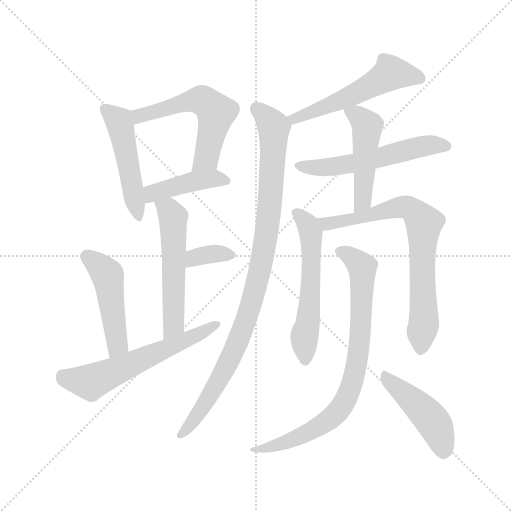
t = 0.00 s
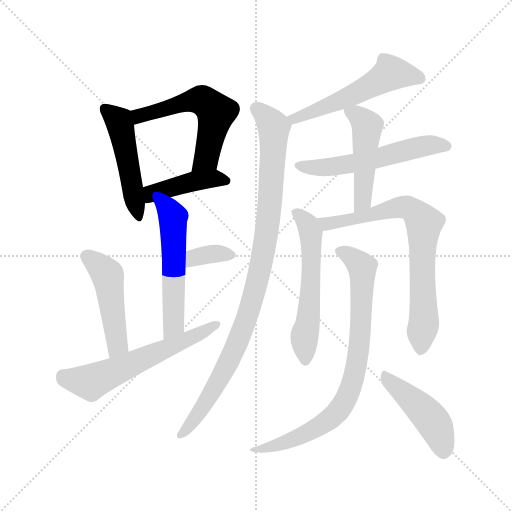
t = 2.13 s
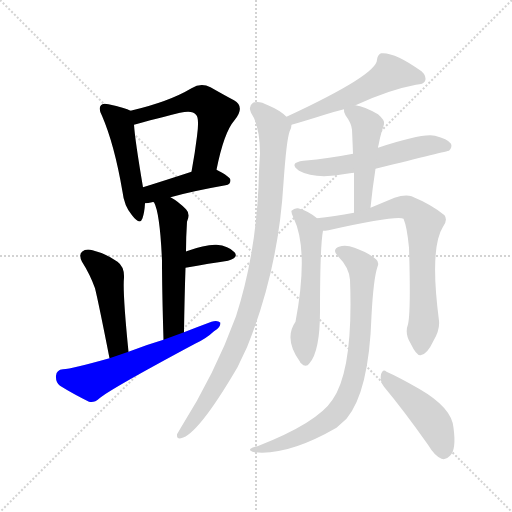
t = 4.27 s
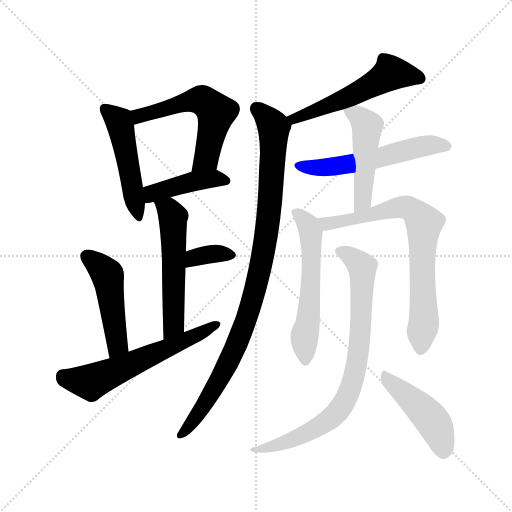
t = 6.40 s
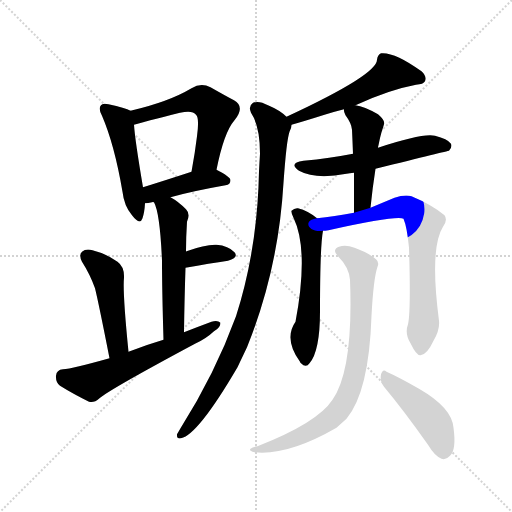
t = 8.53 s
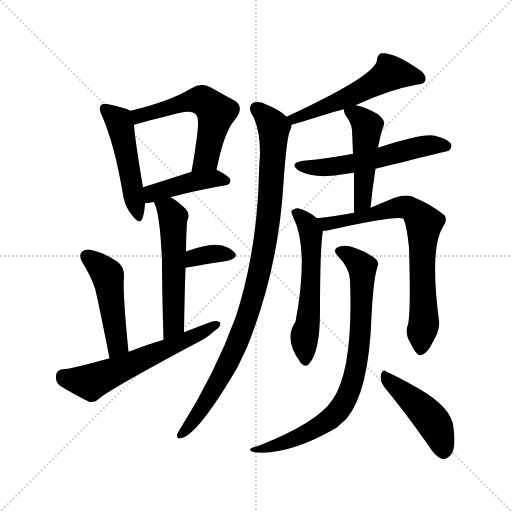
t = 10.67 s

The animated SVG that drew these frames (rendered in a browser with its animation timeline set to each time). Animation: 15 CSS @keyframes rules; one cycle of 10.67 s.

<svg version="1.1" viewBox="0 0 1024 1024" xmlns="http://www.w3.org/2000/svg">
  <g stroke="lightgray" stroke-dasharray="1,1" stroke-width="1" transform="scale(4, 4)">
    <line x1="0" y1="0" x2="256" y2="256"></line>
    <line x1="256" y1="0" x2="0" y2="256"></line>
    <line x1="128" y1="0" x2="128" y2="256"></line>
    <line x1="0" y1="128" x2="256" y2="128"></line>
  </g>
<g transform="scale(1, -1) translate(0, -900)">
   <style type="text/css">
    @keyframes keyframes0 {
      from {
       stroke: blue;
       stroke-dashoffset: 485;
       stroke-width: 128;
       }
       61% {
       animation-timing-function: step-end;
       stroke: blue;
       stroke-dashoffset: 0;
       stroke-width: 128;
       }
       to {
       stroke: black;
       stroke-width: 1024;
       }
       }
       #make-me-a-hanzi-animation-0 {
         animation: keyframes0 0.644694s both;
         animation-delay: 0.000000s;
         animation-timing-function: linear;
       }
    @keyframes keyframes1 {
      from {
       stroke: blue;
       stroke-dashoffset: 561;
       stroke-width: 128;
       }
       65% {
       animation-timing-function: step-end;
       stroke: blue;
       stroke-dashoffset: 0;
       stroke-width: 128;
       }
       to {
       stroke: black;
       stroke-width: 1024;
       }
       }
       #make-me-a-hanzi-animation-1 {
         animation: keyframes1 0.706543s both;
         animation-delay: 0.644694s;
         animation-timing-function: linear;
       }
    @keyframes keyframes2 {
      from {
       stroke: blue;
       stroke-dashoffset: 424;
       stroke-width: 128;
       }
       58% {
       animation-timing-function: step-end;
       stroke: blue;
       stroke-dashoffset: 0;
       stroke-width: 128;
       }
       to {
       stroke: black;
       stroke-width: 1024;
       }
       }
       #make-me-a-hanzi-animation-2 {
         animation: keyframes2 0.595052s both;
         animation-delay: 1.351237s;
         animation-timing-function: linear;
       }
    @keyframes keyframes3 {
      from {
       stroke: blue;
       stroke-dashoffset: 541;
       stroke-width: 128;
       }
       64% {
       animation-timing-function: step-end;
       stroke: blue;
       stroke-dashoffset: 0;
       stroke-width: 128;
       }
       to {
       stroke: black;
       stroke-width: 1024;
       }
       }
       #make-me-a-hanzi-animation-3 {
         animation: keyframes3 0.690267s both;
         animation-delay: 1.946289s;
         animation-timing-function: linear;
       }
    @keyframes keyframes4 {
      from {
       stroke: blue;
       stroke-dashoffset: 346;
       stroke-width: 128;
       }
       53% {
       animation-timing-function: step-end;
       stroke: blue;
       stroke-dashoffset: 0;
       stroke-width: 128;
       }
       to {
       stroke: black;
       stroke-width: 1024;
       }
       }
       #make-me-a-hanzi-animation-4 {
         animation: keyframes4 0.531576s both;
         animation-delay: 2.636556s;
         animation-timing-function: linear;
       }
    @keyframes keyframes5 {
      from {
       stroke: blue;
       stroke-dashoffset: 471;
       stroke-width: 128;
       }
       61% {
       animation-timing-function: step-end;
       stroke: blue;
       stroke-dashoffset: 0;
       stroke-width: 128;
       }
       to {
       stroke: black;
       stroke-width: 1024;
       }
       }
       #make-me-a-hanzi-animation-5 {
         animation: keyframes5 0.633301s both;
         animation-delay: 3.168132s;
         animation-timing-function: linear;
       }
    @keyframes keyframes6 {
      from {
       stroke: blue;
       stroke-dashoffset: 593;
       stroke-width: 128;
       }
       66% {
       animation-timing-function: step-end;
       stroke: blue;
       stroke-dashoffset: 0;
       stroke-width: 128;
       }
       to {
       stroke: black;
       stroke-width: 1024;
       }
       }
       #make-me-a-hanzi-animation-6 {
         animation: keyframes6 0.732585s both;
         animation-delay: 3.801432s;
         animation-timing-function: linear;
       }
    @keyframes keyframes7 {
      from {
       stroke: blue;
       stroke-dashoffset: 540;
       stroke-width: 128;
       }
       64% {
       animation-timing-function: step-end;
       stroke: blue;
       stroke-dashoffset: 0;
       stroke-width: 128;
       }
       to {
       stroke: black;
       stroke-width: 1024;
       }
       }
       #make-me-a-hanzi-animation-7 {
         animation: keyframes7 0.689453s both;
         animation-delay: 4.534017s;
         animation-timing-function: linear;
       }
    @keyframes keyframes8 {
      from {
       stroke: blue;
       stroke-dashoffset: 962;
       stroke-width: 128;
       }
       76% {
       animation-timing-function: step-end;
       stroke: blue;
       stroke-dashoffset: 0;
       stroke-width: 128;
       }
       to {
       stroke: black;
       stroke-width: 1024;
       }
       }
       #make-me-a-hanzi-animation-8 {
         animation: keyframes8 1.032878s both;
         animation-delay: 5.223470s;
         animation-timing-function: linear;
       }
    @keyframes keyframes9 {
      from {
       stroke: blue;
       stroke-dashoffset: 558;
       stroke-width: 128;
       }
       64% {
       animation-timing-function: step-end;
       stroke: blue;
       stroke-dashoffset: 0;
       stroke-width: 128;
       }
       to {
       stroke: black;
       stroke-width: 1024;
       }
       }
       #make-me-a-hanzi-animation-9 {
         animation: keyframes9 0.704102s both;
         animation-delay: 6.256348s;
         animation-timing-function: linear;
       }
    @keyframes keyframes10 {
      from {
       stroke: blue;
       stroke-dashoffset: 476;
       stroke-width: 128;
       }
       61% {
       animation-timing-function: step-end;
       stroke: blue;
       stroke-dashoffset: 0;
       stroke-width: 128;
       }
       to {
       stroke: black;
       stroke-width: 1024;
       }
       }
       #make-me-a-hanzi-animation-10 {
         animation: keyframes10 0.637370s both;
         animation-delay: 6.960449s;
         animation-timing-function: linear;
       }
    @keyframes keyframes11 {
      from {
       stroke: blue;
       stroke-dashoffset: 563;
       stroke-width: 128;
       }
       65% {
       animation-timing-function: step-end;
       stroke: blue;
       stroke-dashoffset: 0;
       stroke-width: 128;
       }
       to {
       stroke: black;
       stroke-width: 1024;
       }
       }
       #make-me-a-hanzi-animation-11 {
         animation: keyframes11 0.708171s both;
         animation-delay: 7.597819s;
         animation-timing-function: linear;
       }
    @keyframes keyframes12 {
      from {
       stroke: blue;
       stroke-dashoffset: 735;
       stroke-width: 128;
       }
       71% {
       animation-timing-function: step-end;
       stroke: blue;
       stroke-dashoffset: 0;
       stroke-width: 128;
       }
       to {
       stroke: black;
       stroke-width: 1024;
       }
       }
       #make-me-a-hanzi-animation-12 {
         animation: keyframes12 0.848145s both;
         animation-delay: 8.305990s;
         animation-timing-function: linear;
       }
    @keyframes keyframes13 {
      from {
       stroke: blue;
       stroke-dashoffset: 794;
       stroke-width: 128;
       }
       72% {
       animation-timing-function: step-end;
       stroke: blue;
       stroke-dashoffset: 0;
       stroke-width: 128;
       }
       to {
       stroke: black;
       stroke-width: 1024;
       }
       }
       #make-me-a-hanzi-animation-13 {
         animation: keyframes13 0.896159s both;
         animation-delay: 9.154134s;
         animation-timing-function: linear;
       }
    @keyframes keyframes14 {
      from {
       stroke: blue;
       stroke-dashoffset: 448;
       stroke-width: 128;
       }
       59% {
       animation-timing-function: step-end;
       stroke: blue;
       stroke-dashoffset: 0;
       stroke-width: 128;
       }
       to {
       stroke: black;
       stroke-width: 1024;
       }
       }
       #make-me-a-hanzi-animation-14 {
         animation: keyframes14 0.614583s both;
         animation-delay: 10.050293s;
         animation-timing-function: linear;
       }
</style>
<path d="M 261.0 678.5 Q 251.0 684.5 217.0 691.5 Q 205.0 694.5 202.0 689.5 Q 196.0 683.5 204.0 668.5 Q 229.0 610.5 245.0 516.5 Q 248.0 488.5 264.0 469.5 Q 280.0 448.5 285.0 463.5 Q 289.0 475.5 290.0 493.5 L 286.0 525.5 Q 270.0 619.5 268.0 650.5 C 266.0 676.5 266.0 676.5 261.0 678.5 Z" fill="lightgray"></path> 
<path d="M 433.0 560.5 Q 448.0 635.5 469.0 659.5 Q 491.0 686.5 468.0 699.5 Q 449.0 709.5 421.0 725.5 Q 402.0 735.5 383.0 723.5 Q 338.0 696.5 261.0 678.5 C 232.0 671.5 239.0 642.5 268.0 650.5 Q 287.0 656.5 360.0 674.5 Q 385.0 680.5 392.0 670.5 Q 399.0 664.5 394.0 627.5 Q 390.0 594.5 383.0 556.5 C 378.0 526.5 427.0 531.5 433.0 560.5 Z" fill="lightgray"></path> 
<path d="M 341.0 505.5 Q 383.0 517.5 451.0 529.5 Q 461.0 530.5 461.0 539.5 Q 461.0 546.5 433.0 560.5 C 418.0 568.5 412.0 565.5 383.0 556.5 Q 328.0 538.5 286.0 525.5 C 257.0 516.5 260.0 491.5 290.0 493.5 Q 296.0 493.5 304.0 495.5 Q 305.0 496.5 308.0 495.5 C 312.0 495.5 312.0 497.5 341.0 505.5 Z" fill="lightgray"></path> 
<path d="M 368.0 235.5 Q 369.0 305.5 371.0 364.5 L 372.0 396.5 Q 372.0 426.5 374.0 456.5 Q 381.0 472.5 372.0 481.5 Q 356.0 497.5 341.0 505.5 C 315.0 520.5 297.0 523.5 308.0 495.5 Q 320.0 473.5 324.0 378.5 Q 324.0 321.5 327.0 220.5 C 328.0 190.5 368.0 205.5 368.0 235.5 Z" fill="lightgray"></path> 
<path d="M 371.0 364.5 Q 420.0 373.5 456.0 378.5 Q 478.0 384.5 469.0 395.5 Q 457.0 408.5 433.0 410.5 Q 411.0 411.5 373.0 397.5 Q 372.0 397.5 372.0 396.5 C 346.0 381.5 341.0 359.5 371.0 364.5 Z" fill="lightgray"></path> 
<path d="M 257.0 196.5 Q 245.0 316.5 248.0 344.5 Q 249.0 366.5 235.0 376.5 Q 213.0 392.5 185.0 399.5 Q 172.0 403.5 164.0 396.5 Q 157.0 390.5 164.0 376.5 Q 180.0 351.5 190.0 323.5 Q 197.0 295.5 219.0 183.5 C 225.0 154.5 260.0 166.5 257.0 196.5 Z" fill="lightgray"></path> 
<path d="M 219.0 183.5 Q 144.0 162.5 126.0 161.5 Q 113.0 160.5 112.0 148.5 Q 111.0 135.5 120.0 128.5 Q 144.0 113.5 178.0 96.5 Q 188.0 93.5 199.0 103.5 Q 220.0 121.5 390.0 212.5 Q 412.0 222.5 428.0 237.5 Q 441.0 244.5 441.0 254.5 Q 435.0 260.5 423.0 256.5 Q 396.0 246.5 368.0 235.5 L 327.0 220.5 Q 293.0 210.5 257.0 196.5 L 219.0 183.5 Z" fill="lightgray"></path> 
<path d="M 711.0 689.5 Q 778.0 720.5 832.0 730.5 Q 847.0 731.5 850.0 737.5 Q 854.0 747.5 843.0 757.5 Q 789.0 796.5 762.0 793.5 Q 755.0 790.5 754.0 780.5 Q 754.0 750.5 573.0 666.5 C 546.0 653.5 554.0 642.5 583.0 650.5 Q 608.0 657.5 649.0 670.5 Q 668.0 676.5 688.0 681.5 L 711.0 689.5 Z" fill="lightgray"></path> 
<path d="M 573.0 666.5 Q 560.0 679.5 536.0 689.5 Q 518.0 699.5 506.0 694.5 Q 496.0 687.5 502.0 674.5 Q 520.0 647.5 520.0 592.5 Q 519.0 577.5 518.0 557.5 Q 515.0 401.5 472.0 267.5 Q 430.0 152.5 361.0 43.5 Q 357.0 36.5 354.0 31.5 Q 353.0 21.5 362.0 23.5 Q 396.0 30.5 475.0 165.5 Q 484.0 184.5 494.0 205.5 Q 557.0 361.5 567.0 534.5 Q 573.0 619.5 579.0 636.5 Q 583.0 643.5 583.0 650.5 C 585.0 657.5 585.0 657.5 573.0 666.5 Z" fill="lightgray"></path> 
<path d="M 751.0 562.5 Q 896.0 598.5 898.0 598.5 Q 905.0 605.5 902.0 612.5 Q 895.0 622.5 870.0 628.5 Q 846.0 634.5 756.0 604.5 L 706.0 592.5 Q 660.0 583.5 607.0 578.5 Q 576.0 574.5 598.0 558.5 Q 631.0 540.5 693.0 552.5 Q 699.0 553.5 708.0 554.5 L 751.0 562.5 Z" fill="lightgray"></path> 
<path d="M 741.0 484.5 Q 745.0 524.5 751.0 562.5 L 756.0 604.5 Q 756.0 607.5 757.0 609.5 Q 760.0 625.5 763.0 635.5 Q 766.0 644.5 768.0 651.5 Q 771.0 658.5 756.0 671.5 Q 728.0 687.5 711.0 689.5 C 686.0 694.5 686.0 694.5 688.0 681.5 Q 687.0 677.5 691.0 669.5 Q 703.0 653.5 704.0 640.5 Q 705.0 618.5 706.0 592.5 L 708.0 554.5 Q 708.0 517.5 708.0 474.5 C 708.0 444.5 738.0 454.5 741.0 484.5 Z" fill="lightgray"></path> 
<path d="M 634.0 463.5 Q 616.0 478.5 596.0 483.5 Q 589.0 484.5 583.0 478.5 Q 582.0 474.5 587.0 464.5 Q 618.0 400.5 591.0 256.5 Q 567.0 222.5 600.0 176.5 Q 600.0 175.5 602.0 173.5 Q 612.0 163.5 619.0 173.5 Q 640.0 197.5 640.0 277.5 Q 640.0 407.5 646.0 438.5 C 648.0 452.5 648.0 452.5 634.0 463.5 Z" fill="lightgray"></path> 
<path d="M 816.0 251.5 Q 809.0 232.5 821.0 213.5 Q 833.0 188.5 841.0 189.5 Q 854.0 190.5 867.0 218.5 Q 880.0 240.5 878.0 258.5 Q 859.0 403.5 886.0 446.5 Q 896.0 459.5 889.0 469.5 Q 864.0 490.5 823.0 507.5 Q 810.0 511.5 789.0 504.5 Q 765.0 494.5 741.0 484.5 L 708.0 474.5 Q 668.0 467.5 634.0 463.5 C 604.0 459.5 616.0 434.5 646.0 438.5 Q 650.0 438.5 657.0 439.5 Q 793.0 469.5 807.0 462.5 Q 814.0 446.5 818.0 404.5 Q 822.0 277.5 816.0 251.5 Z" fill="lightgray"></path> 
<path d="M 700.0 340.5 Q 707.0 160.5 665.0 100.5 Q 635.0 54.5 515.0 7.5 Q 505.0 6.5 501.0 2.5 Q 497.0 -1.5 509.0 -4.5 Q 576.0 -11.5 673.0 44.5 Q 683.0 53.5 693.0 62.5 Q 738.0 116.5 743.0 268.5 Q 747.0 343.5 755.0 366.5 Q 759.0 375.5 752.0 381.5 Q 737.0 394.5 709.0 404.5 Q 691.0 411.5 678.0 406.5 Q 663.0 400.5 676.0 387.5 Q 698.0 365.5 700.0 340.5 Z" fill="lightgray"></path> 
<path d="M 768.0 126.5 Q 808.0 78.5 856.0 10.5 Q 869.0 -11.5 883.0 -17.5 Q 892.0 -20.5 900.0 -11.5 Q 913.0 0.5 907.0 44.5 Q 904.0 84.5 838.0 122.5 Q 796.0 146.5 773.0 156.5 Q 766.0 163.5 762.0 151.5 Q 759.0 138.5 768.0 126.5 Z" fill="lightgray"></path> 
      <clipPath id="make-me-a-hanzi-clip-0">
      <path d="M 261.0 678.5 Q 251.0 684.5 217.0 691.5 Q 205.0 694.5 202.0 689.5 Q 196.0 683.5 204.0 668.5 Q 229.0 610.5 245.0 516.5 Q 248.0 488.5 264.0 469.5 Q 280.0 448.5 285.0 463.5 Q 289.0 475.5 290.0 493.5 L 286.0 525.5 Q 270.0 619.5 268.0 650.5 C 266.0 676.5 266.0 676.5 261.0 678.5 Z" fill="lightgray"></path>
      </clipPath>
      <path clip-path="url(#make-me-a-hanzi-clip-0)" d="M 211.0 682.5 L 240.0 651.5 L 275.0 468.5 " fill="none" id="make-me-a-hanzi-animation-0" stroke-dasharray="357 714" stroke-linecap="round"></path>

      <clipPath id="make-me-a-hanzi-clip-1">
      <path d="M 433.0 560.5 Q 448.0 635.5 469.0 659.5 Q 491.0 686.5 468.0 699.5 Q 449.0 709.5 421.0 725.5 Q 402.0 735.5 383.0 723.5 Q 338.0 696.5 261.0 678.5 C 232.0 671.5 239.0 642.5 268.0 650.5 Q 287.0 656.5 360.0 674.5 Q 385.0 680.5 392.0 670.5 Q 399.0 664.5 394.0 627.5 Q 390.0 594.5 383.0 556.5 C 378.0 526.5 427.0 531.5 433.0 560.5 Z" fill="lightgray"></path>
      </clipPath>
      <path clip-path="url(#make-me-a-hanzi-clip-1)" d="M 270.0 658.5 L 279.0 668.5 L 376.0 697.5 L 401.0 700.5 L 412.0 694.5 L 432.0 675.5 L 430.0 663.5 L 412.0 582.5 L 389.0 563.5 " fill="none" id="make-me-a-hanzi-animation-1" stroke-dasharray="433 866" stroke-linecap="round"></path>

      <clipPath id="make-me-a-hanzi-clip-2">
      <path d="M 341.0 505.5 Q 383.0 517.5 451.0 529.5 Q 461.0 530.5 461.0 539.5 Q 461.0 546.5 433.0 560.5 C 418.0 568.5 412.0 565.5 383.0 556.5 Q 328.0 538.5 286.0 525.5 C 257.0 516.5 260.0 491.5 290.0 493.5 Q 296.0 493.5 304.0 495.5 Q 305.0 496.5 308.0 495.5 C 312.0 495.5 312.0 497.5 341.0 505.5 Z" fill="lightgray"></path>
      </clipPath>
      <path clip-path="url(#make-me-a-hanzi-clip-2)" d="M 296.0 499.5 L 303.0 511.5 L 365.0 531.5 L 428.0 543.5 L 452.0 538.5 " fill="none" id="make-me-a-hanzi-animation-2" stroke-dasharray="296 592" stroke-linecap="round"></path>

      <clipPath id="make-me-a-hanzi-clip-3">
      <path d="M 368.0 235.5 Q 369.0 305.5 371.0 364.5 L 372.0 396.5 Q 372.0 426.5 374.0 456.5 Q 381.0 472.5 372.0 481.5 Q 356.0 497.5 341.0 505.5 C 315.0 520.5 297.0 523.5 308.0 495.5 Q 320.0 473.5 324.0 378.5 Q 324.0 321.5 327.0 220.5 C 328.0 190.5 368.0 205.5 368.0 235.5 Z" fill="lightgray"></path>
      </clipPath>
      <path clip-path="url(#make-me-a-hanzi-clip-3)" d="M 314.0 494.5 L 338.0 479.5 L 346.0 465.5 L 348.0 258.5 L 343.0 241.5 L 331.0 230.5 " fill="none" id="make-me-a-hanzi-animation-3" stroke-dasharray="413 826" stroke-linecap="round"></path>

      <clipPath id="make-me-a-hanzi-clip-4">
      <path d="M 371.0 364.5 Q 420.0 373.5 456.0 378.5 Q 478.0 384.5 469.0 395.5 Q 457.0 408.5 433.0 410.5 Q 411.0 411.5 373.0 397.5 Q 372.0 397.5 372.0 396.5 C 346.0 381.5 341.0 359.5 371.0 364.5 Z" fill="lightgray"></path>
      </clipPath>
      <path clip-path="url(#make-me-a-hanzi-clip-4)" d="M 378.0 369.5 L 390.0 385.5 L 403.0 389.5 L 459.0 389.5 " fill="none" id="make-me-a-hanzi-animation-4" stroke-dasharray="218 436" stroke-linecap="round"></path>

      <clipPath id="make-me-a-hanzi-clip-5">
      <path d="M 257.0 196.5 Q 245.0 316.5 248.0 344.5 Q 249.0 366.5 235.0 376.5 Q 213.0 392.5 185.0 399.5 Q 172.0 403.5 164.0 396.5 Q 157.0 390.5 164.0 376.5 Q 180.0 351.5 190.0 323.5 Q 197.0 295.5 219.0 183.5 C 225.0 154.5 260.0 166.5 257.0 196.5 Z" fill="lightgray"></path>
      </clipPath>
      <path clip-path="url(#make-me-a-hanzi-clip-5)" d="M 174.0 387.5 L 215.0 348.5 L 235.0 211.5 L 222.0 196.5 " fill="none" id="make-me-a-hanzi-animation-5" stroke-dasharray="343 686" stroke-linecap="round"></path>

      <clipPath id="make-me-a-hanzi-clip-6">
      <path d="M 219.0 183.5 Q 144.0 162.5 126.0 161.5 Q 113.0 160.5 112.0 148.5 Q 111.0 135.5 120.0 128.5 Q 144.0 113.5 178.0 96.5 Q 188.0 93.5 199.0 103.5 Q 220.0 121.5 390.0 212.5 Q 412.0 222.5 428.0 237.5 Q 441.0 244.5 441.0 254.5 Q 435.0 260.5 423.0 256.5 Q 396.0 246.5 368.0 235.5 L 327.0 220.5 Q 293.0 210.5 257.0 196.5 L 219.0 183.5 Z" fill="lightgray"></path>
      </clipPath>
      <path clip-path="url(#make-me-a-hanzi-clip-6)" d="M 125.0 148.5 L 181.0 135.5 L 372.0 217.5 L 435.0 251.5 " fill="none" id="make-me-a-hanzi-animation-6" stroke-dasharray="465 930" stroke-linecap="round"></path>

      <clipPath id="make-me-a-hanzi-clip-7">
      <path d="M 711.0 689.5 Q 778.0 720.5 832.0 730.5 Q 847.0 731.5 850.0 737.5 Q 854.0 747.5 843.0 757.5 Q 789.0 796.5 762.0 793.5 Q 755.0 790.5 754.0 780.5 Q 754.0 750.5 573.0 666.5 C 546.0 653.5 554.0 642.5 583.0 650.5 Q 608.0 657.5 649.0 670.5 Q 668.0 676.5 688.0 681.5 L 711.0 689.5 Z" fill="lightgray"></path>
      </clipPath>
      <path clip-path="url(#make-me-a-hanzi-clip-7)" d="M 841.0 742.5 L 781.0 754.5 L 688.0 701.5 L 597.0 665.5 L 589.0 667.5 L 587.0 658.5 " fill="none" id="make-me-a-hanzi-animation-7" stroke-dasharray="412 824" stroke-linecap="round"></path>

      <clipPath id="make-me-a-hanzi-clip-8">
      <path d="M 573.0 666.5 Q 560.0 679.5 536.0 689.5 Q 518.0 699.5 506.0 694.5 Q 496.0 687.5 502.0 674.5 Q 520.0 647.5 520.0 592.5 Q 519.0 577.5 518.0 557.5 Q 515.0 401.5 472.0 267.5 Q 430.0 152.5 361.0 43.5 Q 357.0 36.5 354.0 31.5 Q 353.0 21.5 362.0 23.5 Q 396.0 30.5 475.0 165.5 Q 484.0 184.5 494.0 205.5 Q 557.0 361.5 567.0 534.5 Q 573.0 619.5 579.0 636.5 Q 583.0 643.5 583.0 650.5 C 585.0 657.5 585.0 657.5 573.0 666.5 Z" fill="lightgray"></path>
      </clipPath>
      <path clip-path="url(#make-me-a-hanzi-clip-8)" d="M 514.0 682.5 L 548.0 645.5 L 540.0 497.5 L 521.0 363.5 L 498.0 276.5 L 452.0 164.5 L 401.0 77.5 L 362.0 31.5 " fill="none" id="make-me-a-hanzi-animation-8" stroke-dasharray="834 1668" stroke-linecap="round"></path>

      <clipPath id="make-me-a-hanzi-clip-9">
      <path d="M 751.0 562.5 Q 896.0 598.5 898.0 598.5 Q 905.0 605.5 902.0 612.5 Q 895.0 622.5 870.0 628.5 Q 846.0 634.5 756.0 604.5 L 706.0 592.5 Q 660.0 583.5 607.0 578.5 Q 576.0 574.5 598.0 558.5 Q 631.0 540.5 693.0 552.5 Q 699.0 553.5 708.0 554.5 L 751.0 562.5 Z" fill="lightgray"></path>
      </clipPath>
      <path clip-path="url(#make-me-a-hanzi-clip-9)" d="M 600.0 569.5 L 620.0 564.5 L 680.0 567.5 L 761.0 582.5 L 772.0 590.5 L 851.0 608.5 L 895.0 606.5 " fill="none" id="make-me-a-hanzi-animation-9" stroke-dasharray="430 860" stroke-linecap="round"></path>

      <clipPath id="make-me-a-hanzi-clip-10">
      <path d="M 741.0 484.5 Q 745.0 524.5 751.0 562.5 L 756.0 604.5 Q 756.0 607.5 757.0 609.5 Q 760.0 625.5 763.0 635.5 Q 766.0 644.5 768.0 651.5 Q 771.0 658.5 756.0 671.5 Q 728.0 687.5 711.0 689.5 C 686.0 694.5 686.0 694.5 688.0 681.5 Q 687.0 677.5 691.0 669.5 Q 703.0 653.5 704.0 640.5 Q 705.0 618.5 706.0 592.5 L 708.0 554.5 Q 708.0 517.5 708.0 474.5 C 708.0 444.5 738.0 454.5 741.0 484.5 Z" fill="lightgray"></path>
      </clipPath>
      <path clip-path="url(#make-me-a-hanzi-clip-10)" d="M 696.0 677.5 L 719.0 665.5 L 734.0 648.5 L 726.0 509.5 L 721.0 490.5 L 712.0 481.5 " fill="none" id="make-me-a-hanzi-animation-10" stroke-dasharray="348 696" stroke-linecap="round"></path>

      <clipPath id="make-me-a-hanzi-clip-11">
      <path d="M 634.0 463.5 Q 616.0 478.5 596.0 483.5 Q 589.0 484.5 583.0 478.5 Q 582.0 474.5 587.0 464.5 Q 618.0 400.5 591.0 256.5 Q 567.0 222.5 600.0 176.5 Q 600.0 175.5 602.0 173.5 Q 612.0 163.5 619.0 173.5 Q 640.0 197.5 640.0 277.5 Q 640.0 407.5 646.0 438.5 C 648.0 452.5 648.0 452.5 634.0 463.5 Z" fill="lightgray"></path>
      </clipPath>
      <path clip-path="url(#make-me-a-hanzi-clip-11)" d="M 592.0 473.5 L 616.0 451.5 L 622.0 430.5 L 623.0 350.5 L 609.0 225.5 L 611.0 178.5 " fill="none" id="make-me-a-hanzi-animation-11" stroke-dasharray="435 870" stroke-linecap="round"></path>

      <clipPath id="make-me-a-hanzi-clip-12">
      <path d="M 816.0 251.5 Q 809.0 232.5 821.0 213.5 Q 833.0 188.5 841.0 189.5 Q 854.0 190.5 867.0 218.5 Q 880.0 240.5 878.0 258.5 Q 859.0 403.5 886.0 446.5 Q 896.0 459.5 889.0 469.5 Q 864.0 490.5 823.0 507.5 Q 810.0 511.5 789.0 504.5 Q 765.0 494.5 741.0 484.5 L 708.0 474.5 Q 668.0 467.5 634.0 463.5 C 604.0 459.5 616.0 434.5 646.0 438.5 Q 650.0 438.5 657.0 439.5 Q 793.0 469.5 807.0 462.5 Q 814.0 446.5 818.0 404.5 Q 822.0 277.5 816.0 251.5 Z" fill="lightgray"></path>
      </clipPath>
      <path clip-path="url(#make-me-a-hanzi-clip-12)" d="M 642.0 459.5 L 668.0 451.5 L 801.0 485.5 L 815.0 485.5 L 834.0 472.5 L 848.0 453.5 L 844.0 347.5 L 849.0 266.5 L 841.0 200.5 " fill="none" id="make-me-a-hanzi-animation-12" stroke-dasharray="607 1214" stroke-linecap="round"></path>

      <clipPath id="make-me-a-hanzi-clip-13">
      <path d="M 700.0 340.5 Q 707.0 160.5 665.0 100.5 Q 635.0 54.5 515.0 7.5 Q 505.0 6.5 501.0 2.5 Q 497.0 -1.5 509.0 -4.5 Q 576.0 -11.5 673.0 44.5 Q 683.0 53.5 693.0 62.5 Q 738.0 116.5 743.0 268.5 Q 747.0 343.5 755.0 366.5 Q 759.0 375.5 752.0 381.5 Q 737.0 394.5 709.0 404.5 Q 691.0 411.5 678.0 406.5 Q 663.0 400.5 676.0 387.5 Q 698.0 365.5 700.0 340.5 Z" fill="lightgray"></path>
      </clipPath>
      <path clip-path="url(#make-me-a-hanzi-clip-13)" d="M 680.0 396.5 L 708.0 381.5 L 725.0 359.5 L 716.0 183.5 L 697.0 113.5 L 673.0 74.5 L 639.0 46.5 L 553.0 9.5 L 515.0 -0.5 L 509.0 3.5 " fill="none" id="make-me-a-hanzi-animation-13" stroke-dasharray="666 1332" stroke-linecap="round"></path>

      <clipPath id="make-me-a-hanzi-clip-14">
      <path d="M 768.0 126.5 Q 808.0 78.5 856.0 10.5 Q 869.0 -11.5 883.0 -17.5 Q 892.0 -20.5 900.0 -11.5 Q 913.0 0.5 907.0 44.5 Q 904.0 84.5 838.0 122.5 Q 796.0 146.5 773.0 156.5 Q 766.0 163.5 762.0 151.5 Q 759.0 138.5 768.0 126.5 Z" fill="lightgray"></path>
      </clipPath>
      <path clip-path="url(#make-me-a-hanzi-clip-14)" d="M 772.0 145.5 L 868.0 54.5 L 887.0 -2.5 " fill="none" id="make-me-a-hanzi-animation-14" stroke-dasharray="320 640" stroke-linecap="round"></path>

</g>
</svg>
